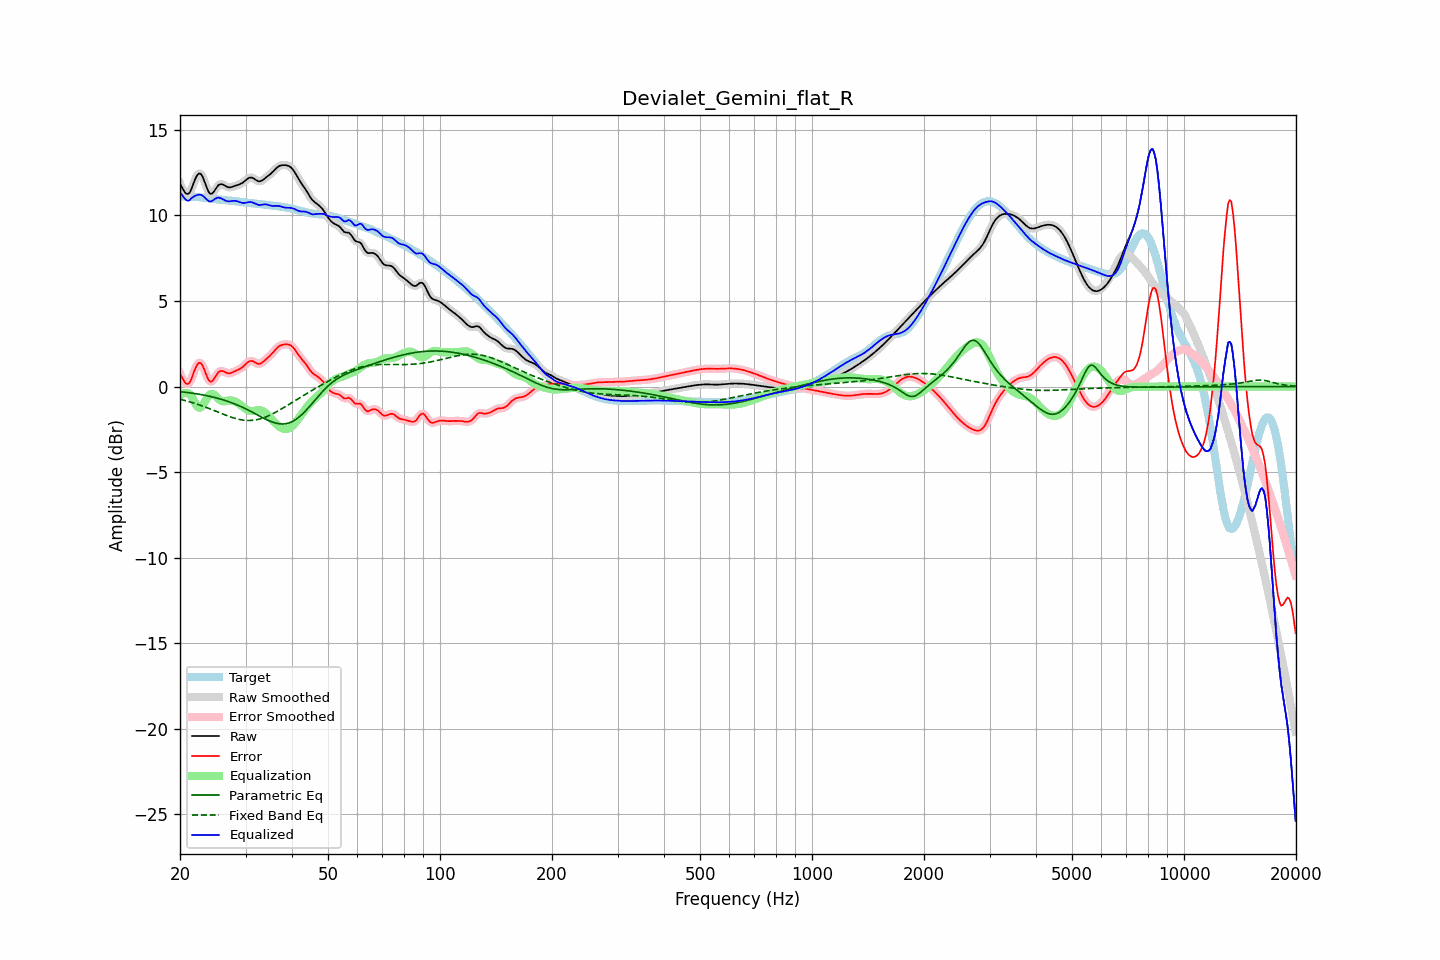

Source data for this figure (header and first rows):
frequency, raw, error, smoothed, error_smoothed, equalization, parametric_eq, fixed_band_eq, equalized_raw, equalized_smoothed, target
20.00, 11.86, 0.75, 11.89, 0.77, -0.53, -0.30, -0.74, 11.34, 11.36, 11.12
20.20, 11.69, 0.57, 11.66, 0.55, -0.46, -0.31, -0.77, 11.23, 11.21, 11.11
20.40, 11.52, 0.41, 11.49, 0.37, -0.41, -0.32, -0.79, 11.11, 11.08, 11.11
20.61, 11.36, 0.24, 11.37, 0.25, -0.38, -0.33, -0.82, 10.98, 10.98, 11.11
20.81, 11.27, 0.16, 11.27, 0.16, -0.38, -0.34, -0.84, 10.89, 10.89, 11.11
21.02, 11.26, 0.15, 11.26, 0.15, -0.40, -0.35, -0.87, 10.86, 10.86, 11.11
21.23, 11.33, 0.23, 11.35, 0.25, -0.45, -0.37, -0.89, 10.89, 10.91, 11.11
21.44, 11.52, 0.42, 11.53, 0.43, -0.51, -0.38, -0.92, 11.01, 11.02, 11.10
21.66, 11.77, 0.68, 11.77, 0.67, -0.70, -0.39, -0.95, 11.07, 11.07, 11.10
21.87, 12.03, 0.93, 12.02, 0.93, -0.90, -0.41, -0.98, 11.13, 11.13, 11.09
22.09, 12.24, 1.15, 12.24, 1.15, -1.07, -0.42, -1.01, 11.17, 11.17, 11.09
22.31, 12.40, 1.32, 12.39, 1.31, -1.19, -0.44, -1.04, 11.21, 11.20, 11.08
22.54, 12.46, 1.39, 12.45, 1.39, -1.24, -0.45, -1.07, 11.22, 11.21, 11.07
22.76, 12.42, 1.37, 12.41, 1.36, -1.22, -0.47, -1.11, 11.21, 11.20, 11.06
22.99, 12.28, 1.24, 12.27, 1.22, -1.12, -0.49, -1.14, 11.17, 11.15, 11.05
23.22, 12.05, 1.01, 12.05, 1.01, -0.97, -0.50, -1.18, 11.08, 11.08, 11.03
23.45, 11.79, 0.76, 11.79, 0.77, -0.80, -0.52, -1.21, 10.99, 10.99, 11.02
23.69, 11.54, 0.53, 11.54, 0.53, -0.64, -0.54, -1.25, 10.90, 10.90, 11.01
23.92, 11.35, 0.35, 11.36, 0.37, -0.52, -0.56, -1.28, 10.83, 10.85, 11.00
24.16, 11.26, 0.28, 11.27, 0.29, -0.44, -0.58, -1.32, 10.82, 10.83, 10.98
24.40, 11.28, 0.31, 11.29, 0.31, -0.43, -0.60, -1.36, 10.85, 10.86, 10.97
24.65, 11.38, 0.42, 11.38, 0.42, -0.47, -0.63, -1.39, 10.91, 10.91, 10.96
24.89, 11.53, 0.57, 11.52, 0.57, -0.55, -0.65, -1.43, 10.98, 10.98, 10.95
25.14, 11.66, 0.72, 11.66, 0.72, -0.64, -0.68, -1.47, 11.02, 11.02, 10.94
25.39, 11.79, 0.85, 11.77, 0.84, -0.73, -0.70, -1.51, 11.05, 11.04, 10.93
25.65, 11.82, 0.90, 11.82, 0.90, -0.80, -0.73, -1.55, 11.02, 11.02, 10.92
25.91, 11.83, 0.91, 11.83, 0.91, -0.85, -0.76, -1.58, 10.98, 10.98, 10.92
26.16, 11.79, 0.89, 11.79, 0.88, -0.86, -0.78, -1.62, 10.93, 10.93, 10.91
26.43, 11.74, 0.84, 11.74, 0.84, -0.86, -0.81, -1.66, 10.88, 10.88, 10.90
26.69, 11.69, 0.80, 11.69, 0.80, -0.84, -0.84, -1.69, 10.85, 10.85, 10.89
26.96, 11.65, 0.77, 11.66, 0.77, -0.82, -0.88, -1.73, 10.83, 10.83, 10.88
27.23, 11.64, 0.77, 11.65, 0.78, -0.81, -0.91, -1.76, 10.83, 10.83, 10.87
27.50, 11.66, 0.80, 11.66, 0.80, -0.82, -0.94, -1.80, 10.84, 10.84, 10.86
27.77, 11.69, 0.84, 11.69, 0.84, -0.84, -0.98, -1.83, 10.85, 10.85, 10.85
28.05, 11.72, 0.89, 11.72, 0.89, -0.87, -1.02, -1.85, 10.86, 10.86, 10.84
28.33, 11.76, 0.93, 11.75, 0.93, -0.91, -1.06, -1.88, 10.84, 10.84, 10.82
28.62, 11.79, 0.98, 11.79, 0.98, -0.97, -1.10, -1.91, 10.82, 10.82, 10.81
28.90, 11.82, 1.02, 11.82, 1.02, -1.03, -1.14, -1.93, 10.79, 10.79, 10.80
29.19, 11.86, 1.08, 11.86, 1.08, -1.10, -1.18, -1.95, 10.76, 10.76, 10.79
29.48, 11.91, 1.14, 11.92, 1.14, -1.18, -1.22, -1.96, 10.73, 10.74, 10.77
29.78, 11.99, 1.23, 11.99, 1.23, -1.25, -1.27, -1.97, 10.74, 10.74, 10.76
30.08, 12.07, 1.31, 12.07, 1.32, -1.32, -1.31, -1.98, 10.74, 10.75, 10.75
30.38, 12.14, 1.40, 12.14, 1.40, -1.38, -1.36, -1.99, 10.77, 10.77, 10.74
30.68, 12.20, 1.47, 12.20, 1.47, -1.42, -1.41, -1.99, 10.79, 10.78, 10.73
30.99, 12.22, 1.50, 12.22, 1.50, -1.44, -1.45, -1.99, 10.78, 10.78, 10.72
31.30, 12.20, 1.49, 12.20, 1.49, -1.44, -1.50, -1.98, 10.77, 10.76, 10.71
31.61, 12.16, 1.45, 12.15, 1.45, -1.43, -1.55, -1.97, 10.73, 10.73, 10.70
31.93, 12.09, 1.39, 12.09, 1.40, -1.41, -1.60, -1.95, 10.68, 10.68, 10.70
32.24, 12.03, 1.35, 12.03, 1.35, -1.39, -1.65, -1.94, 10.64, 10.65, 10.69
32.57, 12.00, 1.32, 12.00, 1.33, -1.38, -1.70, -1.91, 10.61, 10.62, 10.68
32.89, 12.00, 1.34, 12.01, 1.34, -1.39, -1.75, -1.89, 10.61, 10.62, 10.67
33.22, 12.05, 1.39, 12.05, 1.39, -1.42, -1.80, -1.86, 10.63, 10.63, 10.66
33.55, 12.11, 1.47, 12.11, 1.47, -1.46, -1.85, -1.83, 10.65, 10.65, 10.64
33.89, 12.19, 1.55, 12.18, 1.55, -1.53, -1.90, -1.79, 10.65, 10.65, 10.63
34.23, 12.26, 1.64, 12.26, 1.64, -1.62, -1.94, -1.76, 10.64, 10.64, 10.62
34.57, 12.33, 1.72, 12.33, 1.72, -1.71, -1.98, -1.72, 10.62, 10.62, 10.61
34.92, 12.40, 1.80, 12.40, 1.81, -1.82, -2.03, -1.67, 10.58, 10.59, 10.60
35.27, 12.48, 1.90, 12.49, 1.90, -1.92, -2.06, -1.63, 10.56, 10.57, 10.58
35.62, 12.58, 2.00, 12.58, 2.01, -2.02, -2.10, -1.58, 10.55, 10.56, 10.57
35.97, 12.68, 2.12, 12.68, 2.12, -2.12, -2.12, -1.53, 10.56, 10.56, 10.56
... 635 more rows
